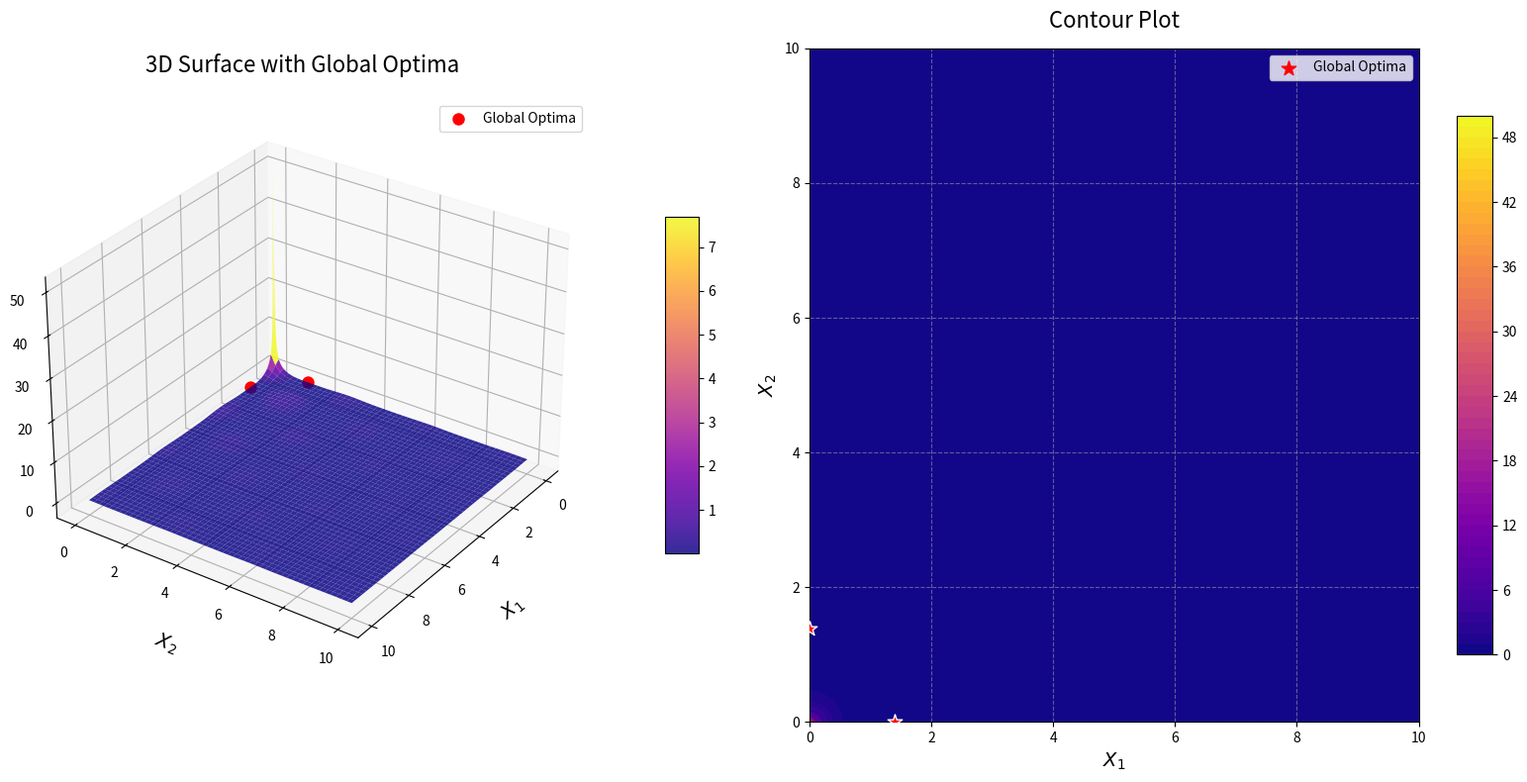

Python code for this plot:
import numpy as np
import matplotlib.pyplot as plt
from mpl_toolkits.mplot3d import Axes3D
from matplotlib import cm


# Define the Keane Function
def keane_function(x, y):
    # Numerator: (sin^4(x) + cos^4(y) - 2*sin^2(x)*cos^2(y))
    # We use the absolute value as per the standard test suite definition
    num = np.abs(np.sin(x) ** 4 + np.cos(y) ** 4 - 2 * np.sin(x) ** 2 * np.cos(y) ** 2)
    den = np.sqrt(x ** 2 + 2 * y ** 2)

    # Handle the origin to avoid division by zero
    res = np.zeros_like(den)
    mask = den != 0
    res[mask] = num[mask] / den[mask]
    return res


# Generate grid
# Domain: x1, x2 in [0, 10]
x_vals = np.linspace(0, 10, 500)
y_vals = np.linspace(0, 10, 500)
X, Y = np.meshgrid(x_vals, y_vals)
Z = keane_function(X, Y)

# Known Global Optima (Peaks) for the Keane Function
# These are the symmetric peaks near the axes
optima = [(1.3932, 0.0), (0.0, 1.3932)]

# Create figure
fig = plt.figure(figsize=(16, 8))

# --- 1. 3D Surface Plot ---
ax1 = fig.add_subplot(121, projection='3d')
surf = ax1.plot_surface(
    X, Y, Z, cmap=cm.plasma, edgecolor='none', antialiased=True, alpha=0.85
)

# Mark the optima in 3D
for i, (ox, oy) in enumerate(optima):
    oz = keane_function(np.array([ox]), np.array([oy]))[0]
    label = "Global Optima" if i == 0 else ""
    ax1.scatter(ox, oy, oz, color='red', s=100, edgecolors='white', depthshade=False, label=label, zorder=10)

# Adjust axes labels
ax1.set_xlabel("$X_1$", labelpad=15, fontsize=14)
ax1.set_ylabel("$X_2$", labelpad=15, fontsize=14)
ax1.set_zlabel("$f(X_1, X_2)$", labelpad=15, fontsize=14)
ax1.set_title("3D Surface with Global Optima", fontsize=16, pad=20)
ax1.legend()

# View angle to see the spikes clearly
ax1.view_init(elev=30, azim=35)

# Add color bar
fig.colorbar(surf, ax=ax1, shrink=0.5, aspect=10, pad=0.1)

# --- 2. Contour Plot ---
ax2 = fig.add_subplot(122)
contour = ax2.contourf(X, Y, Z, levels=50, cmap=cm.plasma)
contour_lines = ax2.contour(X, Y, Z, levels=15, colors='black', linewidths=0.5, alpha=0.3)
fig.colorbar(contour, ax=ax2, shrink=0.8, aspect=15)

# Mark the optima in 2D
for ox, oy in optima:
    ax2.scatter(ox, oy, color='red', s=120, edgecolors='white', marker='*', zorder=5)

# Add a proxy for the legend
ax2.scatter([], [], color='red', marker='*', s=120, label='Global Optima')
ax2.legend(loc='upper right')

# Axes labels and styling
ax2.set_xlabel("$X_1$", fontsize=14)
ax2.set_ylabel("$X_2$", fontsize=14)
ax2.set_title("Contour Plot", fontsize=16, pad=15)
ax2.grid(True, linestyle='--', alpha=0.5)

plt.tight_layout()
plt.show()
